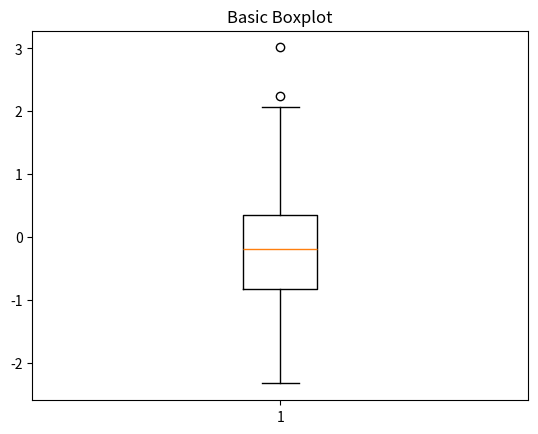

The matplotlib source for this figure:
import matplotlib.pyplot as plt
import numpy as np

data = np.random.normal(0, 1, 100)

plt.boxplot(data)
plt.title('Basic Boxplot')
plt.show()